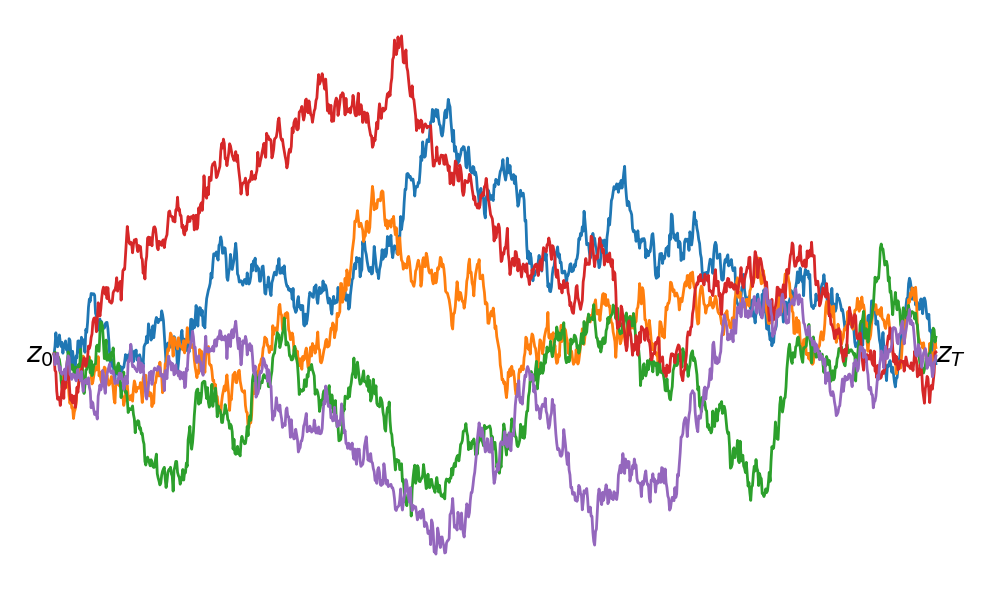

Here is the Python script that generated this plot:
import numpy as np
import matplotlib.pyplot as plt

# Define parameters for the simulation
num_trajectories = 5  # Number of trajectories to plot
num_steps = 1000  # Number of steps in each trajectory
start_point = np.array([-2.5, 0.0])  # Starting point (z_T)
end_point = np.array([2.5, 0.0])  # Ending point (z_0)
diffusion_rate = 0.0058  # Controls the "randomness" of the walk (reduced for smoother lines)

# Create a figure and axes for the plot
plt.figure(figsize=(10, 6))
# plt.title('Latent Diffusion Bridge', fontsize=16, fontweight='bold')

# Loop to generate and plot each trajectory
colors = ['#1f77b4', '#ff7f0e', '#2ca02c', '#d62728', '#9467bd']
for i in range(num_trajectories):
    # Initialize the current position
    current_position = np.copy(start_point)
    trajectory = [current_position]

    for t in range(num_steps):
        # Calculate the drift towards the end point
        drift = (end_point - current_position) / (num_steps - t)

        # Calculate the random walk component (diffusion)
        # We only apply diffusion on the Y-axis to make it a more horizontal plot
        diffusion = np.array([0, np.random.randn() * diffusion_rate])

        # Update the position
        current_position = current_position + drift + diffusion
        trajectory.append(current_position)

    # Convert the trajectory list to a numpy array for easy plotting
    trajectory = np.array(trajectory)

    # Plot the trajectory
    plt.plot(trajectory[:, 0], trajectory[:, 1], color=colors[i % len(colors)], linewidth=2)

# Annotate the start and end points
plt.text(start_point[0], start_point[1], r'$z_0$', fontsize=20, ha='right', va='center')
# Create a simple box for the z0 annotation
# plt.gca().add_patch(plt.Rectangle((start_point[0] - 0.2, start_point[1] - 0.5), 0.1, 1,
#                                   fill=False, edgecolor='black', linewidth=1.5))
plt.text(end_point[0], end_point[1], r'$z_T$', fontsize=20, ha='left', va='center')

# Adjust plot appearance to be more like the original image
plt.axis('off')  # Hide the axes for a cleaner look
plt.tight_layout()

# Save the plot to a file
plt.savefig('diffusion_bridge_smoother.png', dpi=300)

plt.show()